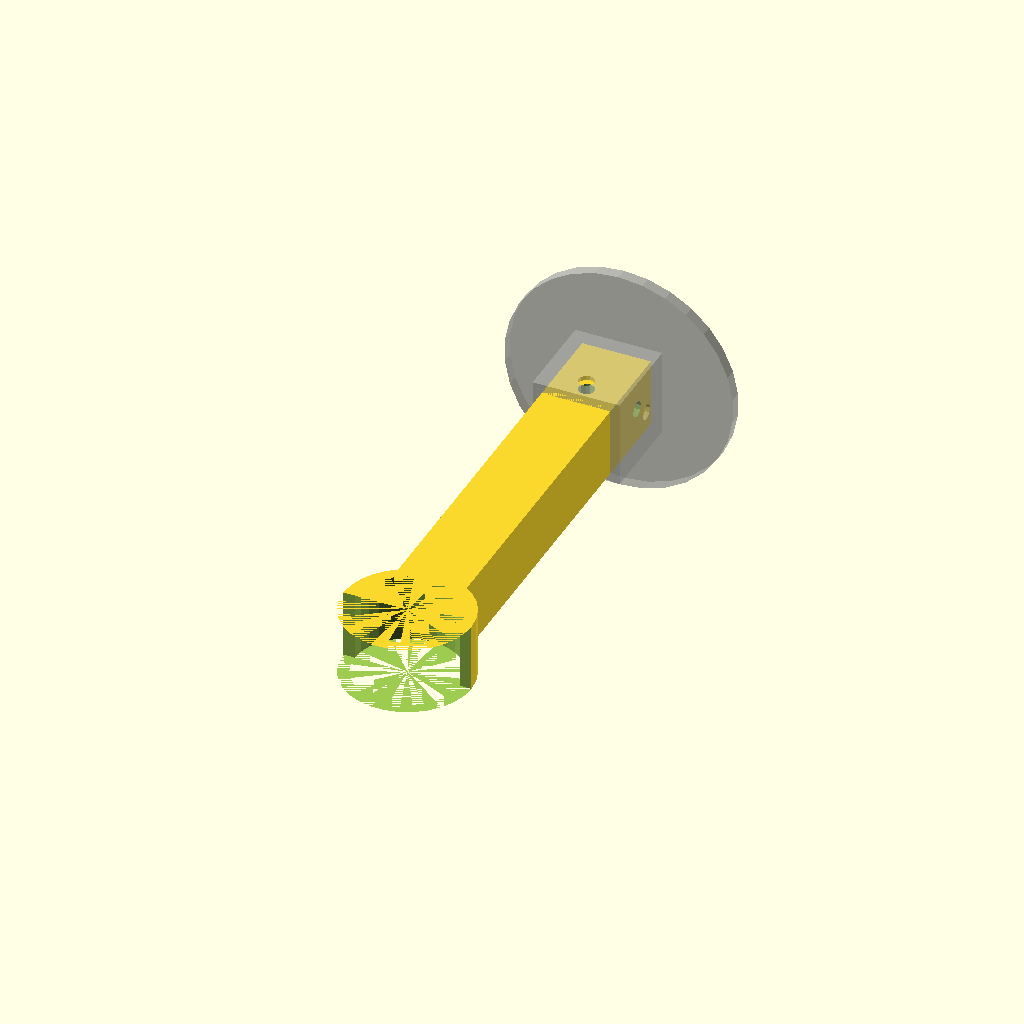
Cell 1: rendered with the file's own defaults.
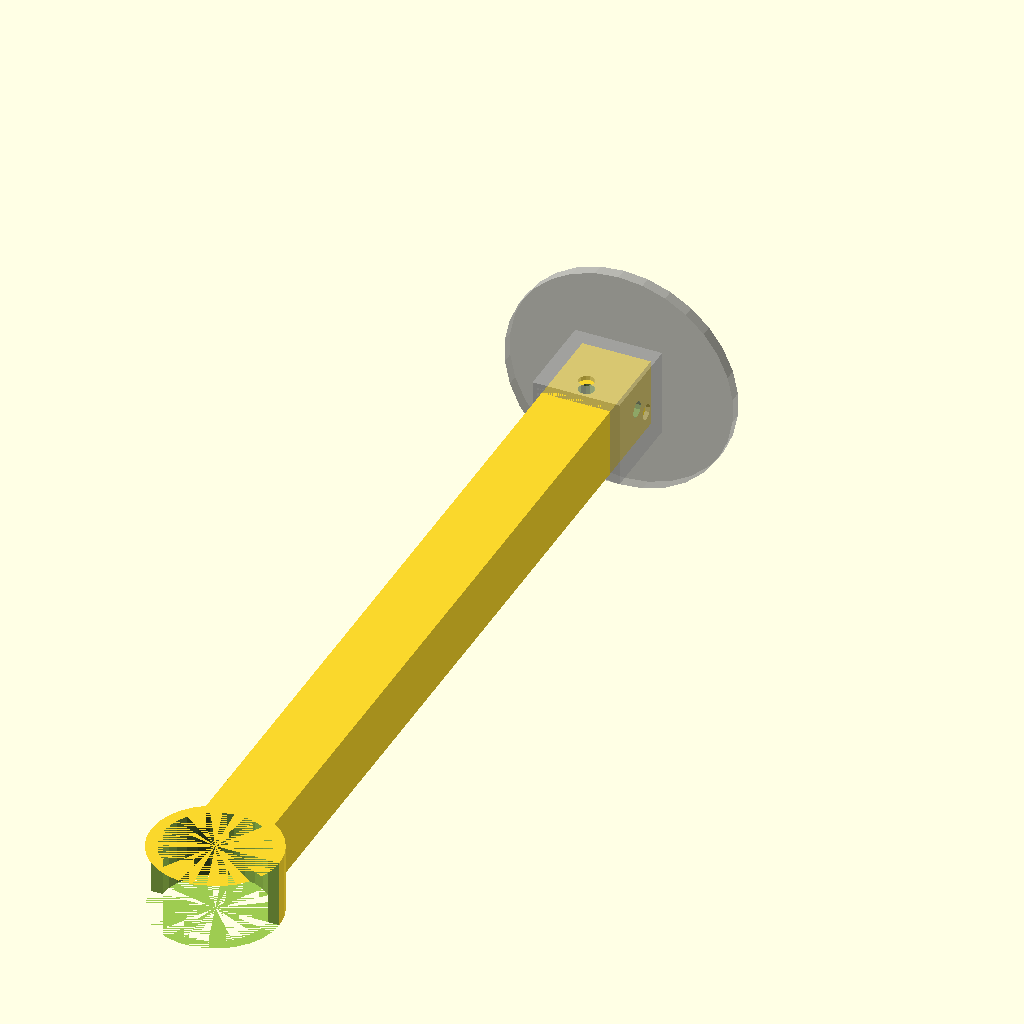
Cell 2: the same model with h = 360.
One fixed orthographic camera (rotation 55°, 0°, 25°; colour scheme Cornfield) for every cell.
Source of the model, sink_pipe_support/sink_pipe_support.scad:
use <holder.scad>

h=180;
d=41+5;
r=50;

rotate([90, 0, 0])
{
  // bottom part - just for visualization
  %rotate([0, 0, 90])
    holder();

  // main rod
  difference()
  {
    translate([-15, -15, 5+2])
      cube([30, 30, h-5-2]);
    translate([0, -60/2, 35])
      rotate([0, 90, 90])
        cylinder(r=(5+2)/2, h=60);
    translate([-60/2, 0, 20])
      rotate([0, 90, 0])
        cylinder(r=(5+2)/2, h=60);
  }

  // pipe holer's top part
  translate([0, 30/2, d/2+h])
    rotate([90, 0, 0])
    {
      difference()
      {
        cylinder(h=30, r=d/2+5);
        cylinder(h=30, r=d/2);
        translate([-30, 0, 0])
          cube([2*30, 30, 30]);
      }
    }
}
Parameter table extracted from the source (name, type, default, range or options):
h: number, default 180
r: number, default 50
